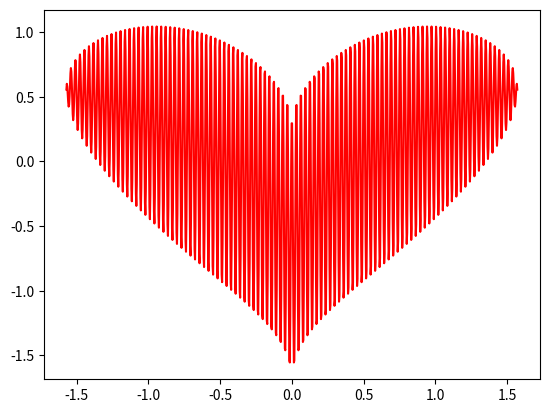

Here is the Python script that generated this plot:
import numpy as np
import matplotlib.pyplot as plt

x = np.linspace(-np.pi / 2, np.pi / 2, 1000)
y1 = np.power(np.cos(x), 0.5) * np.cos(200 * x) + np.power(np.absolute(x), 0.5) -0.7
y2 = np.power(4 - np.power(x, 2), 0.01)

plt.plot(x, y1 * y2, c='r')
plt.show()